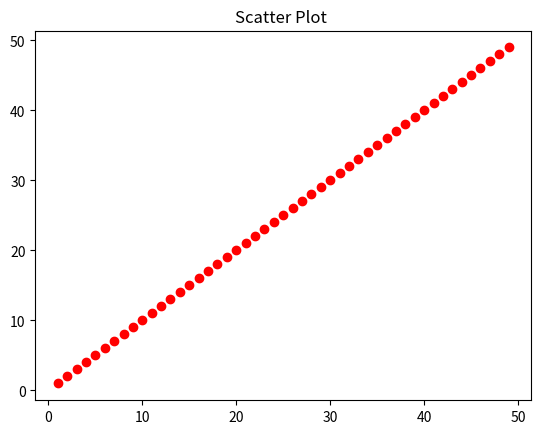

Recreate this plot in Python.
import matplotlib.pyplot as plt

import random

x = list(range(1,50))
y = list(range(1,50))

# y = [random.randint(1,100) for  i in range(1,50)]

plt.title("Scatter Plot ")

plt.scatter(x,y,color="red")

plt.show()